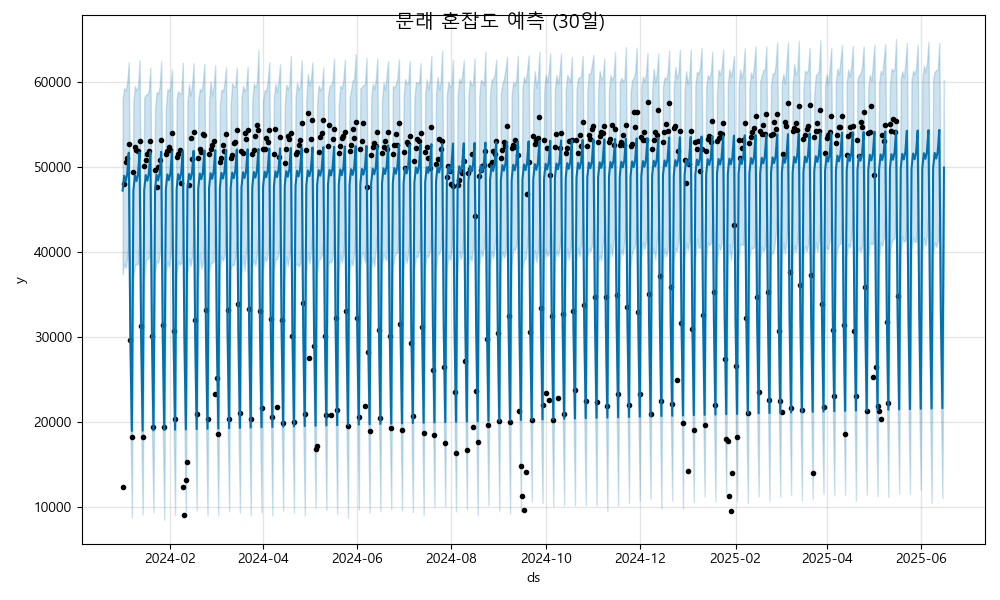

The table this chart was drawn from, first rows:
ds, yhat, yhat_lower, yhat_upper
2024-01-01, 47239, 37393, 57930
2024-01-02, 49006, 38655, 59306
2024-01-03, 48338, 38157, 59018
2024-01-04, 49196, 39202, 60034
2024-01-05, 51717, 41621, 62371
2024-01-06, 29997, 20307, 40598
2024-01-07, 18918, 8727, 29025
2024-01-08, 47276, 36975, 57778
2024-01-09, 49043, 38459, 59576
2024-01-10, 48375, 38648, 59030
2024-01-11, 49233, 38524, 59447
2024-01-12, 51753, 41920, 62604
2024-01-13, 30034, 19821, 40194
2024-01-14, 18954, 9090, 29600
2024-01-15, 47312, 36677, 58142
2024-01-16, 49079, 39049, 58548
2024-01-17, 48411, 39216, 58580
2024-01-18, 49269, 39297, 59158
2024-01-19, 51789, 41757, 61742
2024-01-20, 30070, 18982, 39838
2024-01-21, 18990, 9357, 28897
2024-01-22, 47349, 37639, 56883
2024-01-23, 49116, 38998, 58854
2024-01-24, 48448, 38742, 58636
2024-01-25, 49306, 39658, 59459
2024-01-26, 51826, 42115, 62518
2024-01-27, 30107, 19466, 39590
2024-01-28, 19027, 8465, 29257
2024-01-29, 47385, 37440, 56949
2024-01-30, 49152, 38902, 59167
2024-01-31, 48484, 38225, 59033
2024-02-01, 49342, 39663, 59539
2024-02-02, 51862, 41790, 61535
2024-02-03, 30143, 19949, 40683
2024-02-04, 19063, 9032, 29477
2024-02-05, 47422, 37368, 58050
2024-02-06, 49188, 38985, 58957
2024-02-07, 48520, 38498, 58634
2024-02-08, 49379, 38747, 58722
2024-02-09, 51899, 41419, 62303
2024-02-10, 30180, 19793, 40786
2024-02-11, 19100, 8840, 29529
2024-02-12, 47458, 37556, 57647
2024-02-13, 49225, 39337, 59787
2024-02-14, 48557, 38341, 58445
2024-02-15, 49415, 39413, 59707
2024-02-16, 51935, 41810, 62247
2024-02-17, 30216, 20751, 40117
2024-02-18, 19136, 9589, 29926
2024-02-19, 47494, 36842, 57870
2024-02-20, 49261, 39839, 59253
2024-02-21, 48593, 38061, 58927
2024-02-22, 49452, 38744, 59977
2024-02-23, 51972, 42600, 62183
2024-02-24, 30253, 20273, 40255
2024-02-25, 19173, 8956, 28838
2024-02-26, 47531, 37541, 57733
2024-02-27, 49298, 38629, 60127
2024-02-28, 48630, 38747, 58473
2024-02-29, 49488, 38884, 59533
... 473 more rows
